Run: headless pygame with SDL's dummy video driver; simulated clock (each Clock.tick advances the game by its frame time, no real sleeping); random seed 0; keys injected as events and as key.get_pressed() state; no mouse input.
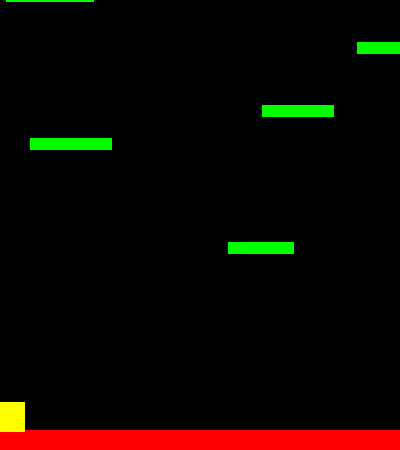
Frame 1 of 4 · flips 1–60 · no input
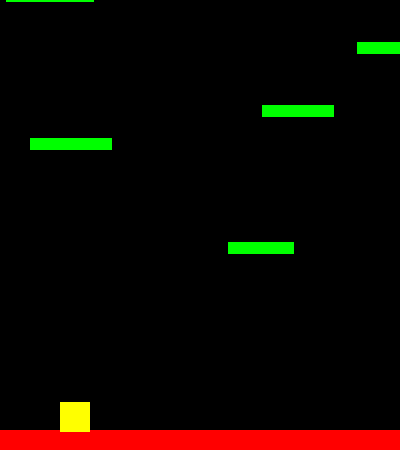
Frame 2 of 4 · flips 61–180 · tapped SPACE, RETURN · held RIGHT (→), D
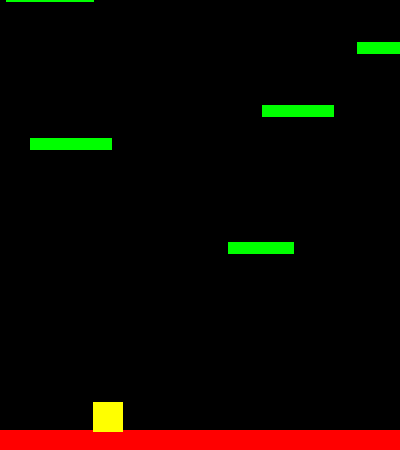
Frame 3 of 4 · flips 181–300 · held DOWN (↓), S
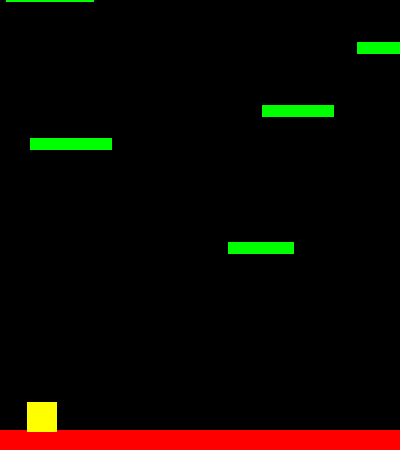
Frame 4 of 4 · flips 301–420 · held LEFT (←), A, UP (↑), W

The pygame program that drew these frames:

import sys
import random
import time
import pygame
from pygame.locals import *

pygame.init()
vec = pygame.math.Vector2  # 2 for two dimensional

# set screen height and width
HEIGHT = 450
WIDTH = 400
# gravity constants for later
ACC = 0.5
FRIC = -0.12
# frames per second
FPS = 60
 
# set up clock
FramePerSec = pygame.time.Clock()
 
# display the window and set the title to game
displaysurface = pygame.display.set_mode((WIDTH, HEIGHT))
pygame.display.set_caption("Game")

# add player and platform classes
# --------------------------------------
class Player(pygame.sprite.Sprite):
    def __init__(self):
        super().__init__() 
        # create a surface object with fixed size
        self.surf = pygame.Surface((30, 30))
        self.surf.fill((255,255,0)) # we fill them with a color, yellow. RGB
        self.rect = self.surf.get_rect() # create a rectangle object from the surface

        self.pos = vec((10, 360)) # starting position, vel, and acc
        self.vel = vec(0,0) # 2-d vectors, so along x and along y
        self.acc = vec(0,0)
        self.jumping = False

    def move(self):
        self.acc = vec(0,0.5) # starting acceleration with vertical acceleration
        pressed_keys = pygame.key.get_pressed()    
        if pressed_keys[K_LEFT]:
            self.acc.x = -ACC
        if pressed_keys[K_RIGHT]:
            self.acc.x = ACC 
        self.acc.x += self.vel.x * FRIC # friction decrease velocity so player can de-accelerate
        self.vel += self.acc
        self.pos += self.vel + 0.5 * self.acc
        # screen warping-- aka player can go to left side of screen and pop up on right
        if self.pos.x > WIDTH:
            self.pos.x = 0
        if self.pos.x < 0:
            self.pos.x = WIDTH
        self.rect.midbottom = self.pos # update the rect object of player to new position after movement

    # def update(self):
    #     hits = pygame.sprite.spritecollide(self, platforms, False)
    #     if hits:
    #         self.vel.y = 0
    #         self.pos.y = hits[0].rect.top + 1

    def update(self):
        # check if sprite has hit another sprite, so player hits platform
        hits = pygame.sprite.spritecollide(self ,platforms, False)
        if self.vel.y > 0:        
            if hits:
                if self.pos.y < hits[0].rect.bottom:               
                    self.pos.y = hits[0].rect.top +1
                    self.vel.y = 0
                    self.jumping = False
    
    def jump(self):
        # collide so that player can't double jump. can only jump if touching playform
        hits = pygame.sprite.spritecollide(self, platforms, False)
        if hits and not self.jumping:
           self.jumping = True
           self.vel.y = -15 # player goes up
 
    # the longer you hold the space bar, the more you jump
    def cancel_jump(self):
        if self.jumping:
            if self.vel.y < -3:
                self.vel.y = -3
 
class platform(pygame.sprite.Sprite):
    def __init__(self):
        super().__init__()
        self.surf = pygame.Surface((random.randint(50,100),12))
        self.surf.fill((0,255,0))
        #self.rect = self.surf.get_rect(center = (WIDTH/2, HEIGHT - 10))
        # add this later
        self.rect = self.surf.get_rect(center = (random.randint(0,WIDTH-10),random.randint(0,HEIGHT-30)))
    
    def move(self):
        pass

# this is to check if platforms are placed too close together
# takes newly generated platform as input and groupies, sprite group of all platforms
# we check if the platform collides
# we check if there are platforms nearby
def check(platform, groupies):
    if pygame.sprite.spritecollideany(platform,groupies):
        return True
    else:
        for entity in groupies:
            if entity == platform:
                continue
            if (abs(platform.rect.top - entity.rect.bottom) < 40) and (abs(platform.rect.bottom - entity.rect.top) < 40):
                return True
        C = False

# added later
# random plate generation. this will generate new platforms above the screen
# when the player moves up, the screen shifts and the platforms become visible
def plat_gen():
    while len(platforms) < 7 : # when there are less than 7 platforms on screen
    # when I set this value at 6 instead of 7, new platform doesn't generate until player has reached HEIGHT / 3 on screen, so player could not move up to next platform in single jump
        width = random.randrange(50,100) # assigns random width for platform
        p  = platform()      
        C = True
        while C:           
             p = platform()
             p.rect.center = (random.randrange(0, WIDTH - width),
                             random.randrange(-50, 0))
                             # creates platform right above visible part of screen
             C = check(p, platforms)
        platforms.add(p)
        all_sprites.add(p) # add platforms to both sprite groups

# --------------------------------------
 
PT1 = platform()
P1 = Player()

#add this later
PT1.surf = pygame.Surface((WIDTH, 20))
PT1.surf.fill((255,0,0))
PT1.rect = PT1.surf.get_rect(center = (WIDTH/2, HEIGHT-10))

# add sprite groups
all_sprites = pygame.sprite.Group()
all_sprites.add(PT1)
all_sprites.add(P1)

# add platform sprite group later
platforms = pygame.sprite.Group()
platforms.add(PT1)

# add this later
# generate platforms to add in random positions
for x in range(random.randint(4,5)):
    C = True
    while C:
        pl = platform()
        C = check(pl, platforms)
    platforms.add(pl)
    all_sprites.add(pl)

#now game loop
while True:
    
    for event in pygame.event.get():
        #when x button is clicked, exit game
        if event.type == QUIT:
            pygame.quit()
            sys.exit()
        # add this later
        if event.type == pygame.KEYDOWN:
            if event.key == pygame.K_SPACE:
                P1.jump()
        if event.type == pygame.KEYUP:
            if event.key == pygame.K_SPACE:
                P1.cancel_jump()

    # add later
    # game moves up as player jumps
    if P1.rect.top <= HEIGHT/3: # check position of player with respect to the screen
        P1.pos.y += abs(P1.vel.y) # now we update position of player as screen moves
        # now we need to update all the other platforms as well
        for plat in platforms:
            plat.rect.y += abs(P1.vel.y)
            if plat.rect.top >= HEIGHT:
                plat.kill() # destroys any platform that goes off screen at the bottom, otherwise the number of platforms would keep adding up and would slow down the game

    # add later
    # game over screen
    if P1.rect.top > HEIGHT: # once player has gone below the screen
        for entity in all_sprites: # loop which kills each sprite
            entity.kill()
            time.sleep(1)
            displaysurface.fill((255,0,0)) # fill screen with red
            pygame.display.update()
            time.sleep(1) # wait one second then game exits
            pygame.quit()
            sys.exit()

    #aadd this later
    plat_gen()

    # refresh screen every iteration
    displaysurface.fill((0,0,0))

    # draw each sprite to the screen
    for entity in all_sprites:
        displaysurface.blit(entity.surf, entity.rect)
        # add this later
        entity.move()

    # add this later
    P1.update()
    
    # add new PT1.surf code

    # add entity.move to display sprites

    # now show game with moving square

    # add platforms sprite group

    # add P1.update() after display sprites

    # show game now

    # add player jump event to game event

    # now randomize platform self.rect

    # add for x in range(randomerkg)... for platforms

    # add if P1.rect.top <= HEIGHT ...

    # add platform gen function
    # add plat_gen to game loop

    # add if P1.rect.top > HEIGHT function for game over

    # push all changes to the screen and update
    pygame.display.update()
    FramePerSec.tick(FPS)
